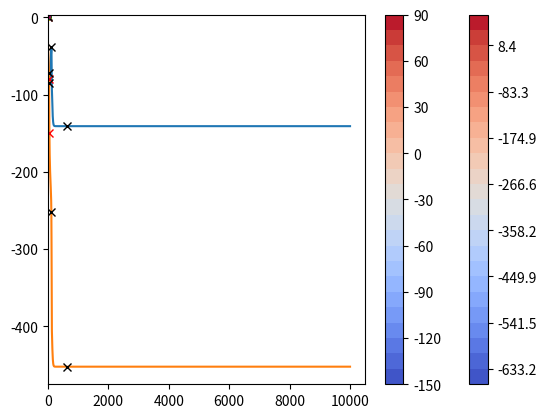
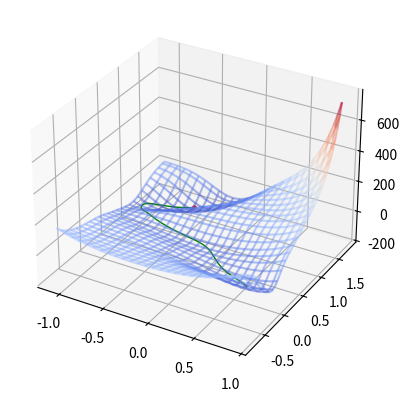
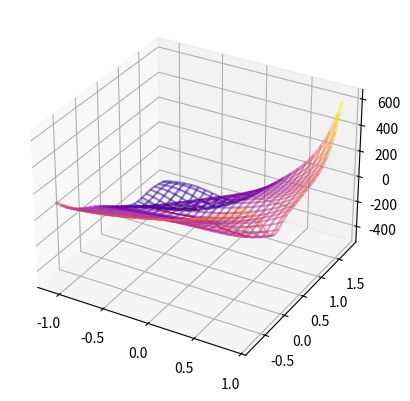
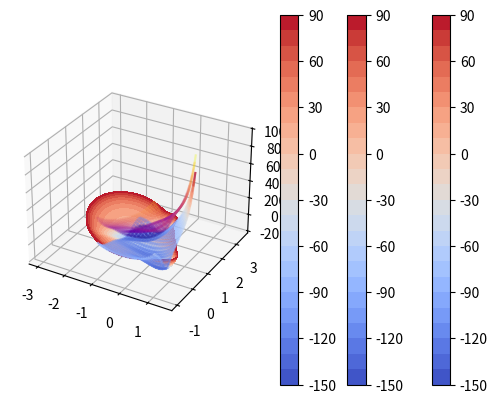

These charts were generated, in order, by the following Python code:
import matplotlib.pyplot as plt
from matplotlib import cm
from mpl_toolkits.mplot3d import Axes3D
from mpl_toolkits.mplot3d import art3d
import numpy as np
from scipy.signal import argrelmin, argrelmax, argrelextrema
import sys

def surface_plotting(f, xc_list, yc_list, zc_list, linecolor, cmapname):
    fig = plt.figure()
    ax = fig.add_subplot(111, projection='3d')

    ax.plot3D(xc_list, yc_list, zc_list, linewidth=1, color=linecolor)
    ax.scatter(xc_list[-1], yc_list[-1], zc_list[-1], marker=".", color="r", linestyle='None')

    surf_x = np.linspace(-1.1, 0.9, 50)
    surf_y = np.linspace(-0.8, 1.8, 50)
    xmesh, ymesh = np.meshgrid(surf_x, surf_y)
    zmesh = f(xmesh, ymesh)
    X, Y, Z = xmesh, ymesh, zmesh
    wire = ax.plot_wireframe(X, Y, Z, rstride=2, cstride=2)

    # Retrive data from internal storage of plot_wireframe, then delete it
    nx, ny, _  = np.shape(wire._segments3d)
    wire_x = np.array(wire._segments3d)[:, :, 0].ravel()
    wire_y = np.array(wire._segments3d)[:, :, 1].ravel()
    wire_z = np.array(wire._segments3d)[:, :, 2].ravel()
    wire.remove()

    # create data for a LineCollection
    wire_x1 = np.vstack([wire_x, np.roll(wire_x, 1)])
    wire_y1 = np.vstack([wire_y, np.roll(wire_y, 1)])
    wire_z1 = np.vstack([wire_z, np.roll(wire_z, 1)])
    to_delete = np.arange(0, nx*ny, ny)
    wire_x1 = np.delete(wire_x1, to_delete, axis=1)
    wire_y1 = np.delete(wire_y1, to_delete, axis=1)
    wire_z1 = np.delete(wire_z1, to_delete, axis=1)
    scalars = np.delete(wire_z, to_delete)

    segs = [list(zip(xl, yl, zl)) for xl, yl, zl in \
                     zip(wire_x1.T, wire_y1.T, wire_z1.T)]

    my_wire = art3d.Line3DCollection(segs, alpha = 0.5, cmap=cmapname)
    my_wire.set_array(scalars)
    ax.add_collection(my_wire)
    # plt.colorbar(my_wire) # カラーバーを表示する
    # ax.set_xticks([]) # ３Dプロットの軸目盛を消す
    # ax.set_yticks([])
    # ax.set_zticks([])
    # ax.grid(False) # ３Dプロットの背景のグリッドを消す
    # ax.w_xaxis.set_pane_color((0., 0., 0., 0.)) # ３Dプロットの背景色を消す
    # ax.w_yaxis.set_pane_color((0., 0., 0., 0.))
    # ax.w_zaxis.set_pane_color((0., 0., 0., 0.))
    # ax.axis("off") # option
    # ax.axis("off") # 軸と背景全消し
    plt.show()


def surface_plotting2(f, f2, xc_list, yc_list, zc_list, xc_list2, yc_list2, zc_list2, linecolor, linecolor2):
    fig = plt.figure()
    ax = fig.add_subplot(111, projection='3d')

    ax.plot3D(xc_list, yc_list, zc_list, linewidth=1, color=linecolor)
    ax.scatter(xc_list[-1], yc_list[-1], zc_list[-1], marker=".", color="r", linestyle='None')
    surf_x = np.linspace(-1.1, 0.9, 50)
    surf_y = np.linspace(-0.8, 1.8, 50)
    xmesh, ymesh = np.meshgrid(surf_x, surf_y)
    zmesh = f(xmesh, ymesh)
    X, Y, Z = xmesh, ymesh, zmesh
    wire = ax.plot_wireframe(X, Y, Z, rstride=2, cstride=2)

    # Retrive data from internal storage of plot_wireframe, then delete it
    nx, ny, _  = np.shape(wire._segments3d)
    wire_x = np.array(wire._segments3d)[:, :, 0].ravel()
    wire_y = np.array(wire._segments3d)[:, :, 1].ravel()
    wire_z = np.array(wire._segments3d)[:, :, 2].ravel()
    wire.remove()

    # create data for a LineCollection
    wire_x1 = np.vstack([wire_x, np.roll(wire_x, 1)])
    wire_y1 = np.vstack([wire_y, np.roll(wire_y, 1)])
    wire_z1 = np.vstack([wire_z, np.roll(wire_z, 1)])
    to_delete = np.arange(0, nx*ny, ny)
    wire_x1 = np.delete(wire_x1, to_delete, axis=1)
    wire_y1 = np.delete(wire_y1, to_delete, axis=1)
    wire_z1 = np.delete(wire_z1, to_delete, axis=1)
    scalars = np.delete(wire_z, to_delete)

    segs = [list(zip(xl, yl, zl)) for xl, yl, zl in \
                     zip(wire_x1.T, wire_y1.T, wire_z1.T)]

    my_wire = art3d.Line3DCollection(segs, alpha = 0.5, cmap="coolwarm")
    my_wire.set_array(scalars)
    ax.add_collection(my_wire)

    ### 2nd function
    shift_ene = zc_list[-1] - zc_list2[-1] + 20
    ax.plot3D(xc_list2, yc_list2, zc_list2 + shift_ene, linewidth=1, color=linecolor2)
    ax.scatter(xc_list2[-1], yc_list2[-1], zc_list2[-1] + shift_ene, marker=".", color="r", linestyle='None')

    surf_x = np.linspace(-1.1, 0.9, 50)
    surf_y = np.linspace(-0.8, 1.8, 50)
    xmesh, ymesh = np.meshgrid(surf_x, surf_y)
    zmesh = f2(xmesh, ymesh) + shift_ene
    X, Y, Z = xmesh, ymesh, zmesh
    wire = ax.plot_wireframe(X, Y, Z, rstride=2, cstride=2)

    # Retrive data from internal storage of plot_wireframe, then delete it
    nx, ny, _  = np.shape(wire._segments3d)
    wire_x = np.array(wire._segments3d)[:, :, 0].ravel()
    wire_y = np.array(wire._segments3d)[:, :, 1].ravel()
    wire_z = np.array(wire._segments3d)[:, :, 2].ravel()
    wire.remove()

    # create data for a LineCollection
    wire_x1 = np.vstack([wire_x, np.roll(wire_x, 1)])
    wire_y1 = np.vstack([wire_y, np.roll(wire_y, 1)])
    wire_z1 = np.vstack([wire_z, np.roll(wire_z, 1)])
    to_delete = np.arange(0, nx*ny, ny)
    wire_x1 = np.delete(wire_x1, to_delete, axis=1)
    wire_y1 = np.delete(wire_y1, to_delete, axis=1)
    wire_z1 = np.delete(wire_z1, to_delete, axis=1)
    scalars = np.delete(wire_z, to_delete)

    segs = [list(zip(xl, yl, zl)) for xl, yl, zl in \
                     zip(wire_x1.T, wire_y1.T, wire_z1.T)]

    my_wire = art3d.Line3DCollection(segs, alpha = 0.2, cmap="plasma")
    my_wire.set_array(scalars)
    ax.add_collection(my_wire)
    # plt.colorbar(my_wire) # カラーバーを表示する
    # ax.set_xticks([]) # ３Dプロットの軸目盛を消す
    # ax.set_yticks([])
    # ax.set_zticks([])
    # ax.grid(False) # ３Dプロットの背景のグリッドを消す
    # ax.w_xaxis.set_pane_color((0., 0., 0., 0.)) # ３Dプロットの背景色を消す
    # ax.w_yaxis.set_pane_color((0., 0., 0., 0.))
    # ax.w_zaxis.set_pane_color((0., 0., 0., 0.))
    # ax.axis("off") # 軸と背景全消し
    plt.show()

def fx(f, x, y):
    h = 0.0000001
    return (f(x+h, y)-f(x-h, y))/(2*h)

def fy(f, x, y):
    h = 0.0000001
    return (f(x, y+h)-f(x, y-h))/(2*h)

def fxx(f, x, y):
    h = 0.0000001
    return (fx(f, x+h, y)-fx(f, x-h, y))/(2*h)

def fxy(f, x, y):
    h = 0.0000001
    return (fx(f, x, y+h)-fx(f, x, y-h))/(2*h)

def fyy(f, x, y):
    h = 0.0000001
    return (fy(f, x, y+h)-fy(f, x, y-h))/(2*h)

def pes(x, y):
    # Müller & Brown potential, https://doi.org/10.1007/BF00547608
    A=[-200,-100,-170,15]
    a=[-1,-1,-6.5,0.7]
    b=[0,0,11,0.6]
    c=[-10,-10,-6.5,0.7]
    p=[1,0,-0.5,-1]
    q=[0,0.5,1.5,1]
    s = []
    for i in range(4):
        s.append(A[i]*np.exp(a[i]*(x-p[i])**2+b[i]*(x-p[i])*(y-q[i])+c[i]*(y-q[i])**2))
    return sum(s)

# def pes(x, y):
#     # NB potential 1
#     A=[0.1, 0.1, 0.1, 0.001]
#     a=[np.sin(x-2) + np.cos(y), np.sin(x-y) - np.cos(y), np.sin(y) + 3 * np.cos(x+y), x**2 + y**2 /6]
#     s = []
#     for i in range(4):
#         s.append(A[i]*np.exp(a[i]))
#     return sum(s)

def addint(x, y):
    # a = -0.6
    # b = -0.4
    a = 150.0
    b = -150.0
    return pes(x, y) + a*x + b*y

# surf_x = np.linspace(-3.5, 3.5, 300)
# surf_y = np.linspace(-7.5, 7.5, 300)
# xmesh, ymesh = np.meshgrid(surf_x, surf_y)
# z = addint(xmesh, ymesh)
# level = []
# for i in range(0,100):
#     level.append(np.min(z) + 0.1*i)
# cont = plt.contourf(surf_x, surf_y, z, levels=level, cmap='coolwarm')
# plt.colorbar()
# plt.show()

# input section
(xc, yc) = ( 0.623 , 0.028 )
xc_list = []; yc_list = []
ene_list = []; original_ene_list = []; addint_ene_list = []
addint_xc_list = []; addint_yc_list = []
stepsize = 0.0001
maxtimes = 10000

# steepest descent method 最急降下法 on 人工力を加えたPES
for i in range(1, maxtimes):
    times = i
    diffx1 = fx(addint, xc, yc)
    diffy1 = fy(addint, xc, yc)
    if np.sqrt(diffx1 ** 2 + diffy1 ** 2) < 1e-10:
        addint_xc_list.append(xc); addint_yc_list.append(yc)  # 座標をリストに追加
        original_ene_list.append(pes(xc, yc))  # AFIR経路に沿ったエネルギー値をリストに追加
        addint_ene_list.append(addint(xc, yc))  # AFIR経路に沿ったエネルギー値をリストに追加 (AFIR関数追加)
        break
    else:
        addint_xc_list.append(xc); addint_yc_list.append(yc)  # 座標をリストに追加
        original_ene_list.append(pes(xc, yc))  # AFIR経路に沿ったエネルギー値をリストに追加
        addint_ene_list.append(addint(xc, yc))  # AFIR経路に沿ったエネルギー値をリストに追加 (AFIR関数追加)
        xc = xc - stepsize * diffx1   # 次のx座標を生成
        yc = yc - stepsize * diffy1   # 次のy座標を生成

print("Optimization on modified PES finished!\n( itr =", times, ")\n(", xc, ",", yc,")")
print("Energy (a.f.) =", addint(xc, yc))
print("Grad (a.f.)   =", np.sqrt(fx(addint, xc, yc) ** 2 + fy(addint, xc, yc) ** 2))
print("Energy (bare) =", pes(xc, yc))
print("Grad (bare)   =", np.sqrt(fx(pes, xc, yc) ** 2 + fy(pes, xc, yc) ** 2))

# 人工力を加えたPES
plt.plot(addint_xc_list, addint_yc_list, 'y.-', alpha=0.2)            # trajectory
plt.plot(addint_xc_list[0], addint_yc_list[0], 'b.-', alpha=0.2)      # initial point
plt.plot(addint_xc_list[-1], addint_yc_list[-1], 'r.-', alpha=0.2)    # terminal point

# surf_x = np.linspace(-3.5, 3.5, 300)
# surf_y = np.linspace(-7.5, 7.5, 300)
surf_x = np.linspace(-3.0, 1.5, 300)
surf_y = np.linspace(-1.0, 3.5, 300)
xmesh, ymesh = np.meshgrid(surf_x, surf_y)
z = addint(xmesh, ymesh)
# level = []
# for i in range(0,100):
#     level.append(np.min(z) + (10-np.min(z))*0.01*i)
level = []
for i in range(0,25):
    level.append(np.min(z) + (100-np.min(z))*0.04*i)
cont = plt.contourf(surf_x, surf_y, z, levels=level, cmap='coolwarm')
plt.colorbar()
plt.show()


# AFIR経路上のピークを検出する
local_max_id = argrelmax(np.array(original_ene_list), order=10)
local_min_id = argrelmin(np.array(original_ene_list), order=10)
# order: How many points on each side to use for the comparison to consider;
# この値を大きくすることでノイズを回避する
local_max_id_list = local_max_id[0]
local_min_id_list = local_min_id[0]
# print(maxid[0])
print("-----------------\nThe # of App. EQ found = ", len(local_max_id_list))
for i in range(len(local_min_id_list)):
    print("App. EQ", i, "(", addint_xc_list[local_min_id_list[i]], ",", addint_yc_list[local_min_id_list[i]], ")")
    print("Energy (bare) =", pes(addint_xc_list[local_min_id_list[i]], addint_yc_list[local_min_id_list[i]]))

print("-----------------\nThe # of App. TS found = ", len(local_max_id_list))
for i in range(len(local_max_id_list)):
    print("App. TS", i, "(", addint_xc_list[local_max_id_list[i]], ",", addint_yc_list[local_max_id_list[i]], ")")
    print("Energy (bare) =", pes(addint_xc_list[local_max_id_list[i]], addint_yc_list[local_max_id_list[i]]))

# print(len(ene_list))
plt.plot([i for i in range(len(original_ene_list))], original_ene_list)
plt.plot([i for i in range(len(addint_ene_list))], addint_ene_list)
for i in range(len(local_min_id_list)):   # App. EQ point(s)
    plt.plot(local_min_id_list[i], original_ene_list[local_min_id_list[i]], 'rx')
    plt.plot(local_min_id_list[i], addint_ene_list[local_min_id_list[i]], 'rx')
for i in range(len(local_max_id_list)):   # App. TS point(s)
    plt.plot(local_max_id_list[i], original_ene_list[local_max_id_list[i]], 'kx')
    plt.plot(local_max_id_list[i], addint_ene_list[local_max_id_list[i]], 'kx')
plt.show()

# steepest descent method 最急降下法 on オリジナルのPES
# (xc, yc) = ( 0.0 , 0.0 )
xc_list.append(xc); yc_list.append(yc)  # 人工力を加えたPES上での終点をリストに追加
for i in range(1, maxtimes):
    times = i
    diffx1 = fx(pes, xc, yc)
    diffy1 = fy(pes, xc, yc)
    if np.sqrt(diffx1 ** 2 + diffy1 ** 2) < 1e-10:
        xc_list.append(xc); yc_list.append(yc)  # 座標をリストに追加
        break
    else:
        xc_list.append(xc); yc_list.append(yc)  # 座標をリストに追加
        xc = xc - stepsize * diffx1   # 次のx座標を生成
        yc = yc - stepsize * diffy1   # 次のy座標を生成

print("-----------------\nOptimization on original PES finished!\n( itr =", times, ")\n(", xc, ",", yc,")")
print("Energy (bare) =", pes(xc, yc))
print("Grad (bare)   =", np.sqrt(fx(pes, xc, yc) ** 2 + fy(pes, xc, yc) ** 2))

# 元のPES
plt.plot(addint_xc_list, addint_yc_list, 'y.-', alpha=0.1)            # trajectory
plt.plot(addint_xc_list[0], addint_yc_list[0], 'b.-', alpha=0.2)      # initial point
plt.plot(addint_xc_list[-1], addint_yc_list[-1], 'r.-', alpha=0.2)    # terminal point
for i in range(len(local_min_id_list)):   # App. TS point(s)
    plt.plot(addint_xc_list[local_min_id_list[i]], addint_yc_list[local_min_id_list[i]], 'rx', alpha=0.7)
for i in range(len(local_max_id_list)):   # App. TS point(s)
    plt.plot(addint_xc_list[local_max_id_list[i]], addint_yc_list[local_max_id_list[i]], 'kx', alpha=0.7)
plt.plot(xc_list, yc_list, 'g.-', alpha=0.3)            # trajectory
plt.plot(xc_list[0], yc_list[0], 'b.-', alpha=0.8)      # initial point
plt.plot(xc_list[-1], yc_list[-1], 'r.-', alpha=0.5)    # terminal point
# surf_x = np.linspace(-3.5, 3.5, 300)
# surf_y = np.linspace(-7.5, 7.5, 300)
surf_x = np.linspace(-3.0, 1.5, 300)
surf_y = np.linspace(-1.0, 3.5, 300)
xmesh, ymesh = np.meshgrid(surf_x, surf_y)
z = pes(xmesh, ymesh)
# level = []
# for i in range(0,100):
#     level.append(np.min(z) + (10-np.min(z))*0.01*i)
level = []
for i in range(-15,10):
    level.append(10.0 * i)
cont = plt.contourf(surf_x, surf_y, z, levels=level, cmap='coolwarm')
plt.colorbar()
plt.show()

surface_plotting(pes, addint_xc_list, addint_yc_list, original_ene_list, 'g', 'coolwarm')

surface_plotting(addint, addint_xc_list, addint_yc_list, addint_ene_list, 'r', 'plasma')

surface_plotting2(pes, addint, addint_xc_list, addint_yc_list, original_ene_list, addint_xc_list, addint_yc_list, addint_ene_list, 'g', 'r')

# print("sa")

# sys.exit()

##############################################################
#                        ニュートン法                        #
##############################################################

# print(len(local_max_id_list))

for h in range(len(local_max_id_list)):
    ### 初期設定
    (xc, yc) = ( addint_xc_list[local_max_id_list[h]] , addint_yc_list[local_max_id_list[h]] )
    xc_list = []; yc_list = []  # 座標を格納するリストを用意する
    stepsize = 1.0   # STEP幅
    maxitr = 10000  # 座標更新サイクルの上限回数

    ### ニュートン法による停留点の探索
    for i in range(1, maxitr):
        diffx = fx(pes, xc, yc)
        diffy = fy(pes, xc, yc)
        iteration = i       # 更新回数を保存
        if np.sqrt(diffx ** 2 + diffy ** 2) < 1e-10:  # gradientの大きさが10^(-10)未満のとき
            xc_list.append(xc)  # 座標をリストに追加
            yc_list.append(yc)
            break
        else:
            xc_list.append(xc)  # 座標をリストに追加
            yc_list.append(yc)

            det = fxx(pes, xc, yc) * fyy(pes, xc, yc) - fxy(pes, xc, yc) ** 2                         # ヘシアンの行列式
            x_element = (fx(pes, xc, yc) * fyy(pes, xc, yc) - fy(pes, xc, yc) * fxy(pes, xc, yc)) / det    # ヘシアンの逆行列とグラジエントの積（x成分）
            y_element = (- fx(pes, xc, yc) * fxy(pes, xc, yc) + fxx(pes, xc, yc) * fy(pes, xc, yc)) / det  # ヘシアンの逆行列とグラジエントの積（y成分）
            xc = xc - stepsize * x_element  # 次の座標を生成･更新
            yc = yc - stepsize * y_element

    ### ニュートン法による最適化の結果を出力
    print("Terminal point = (", xc, ",", yc,") , Iteration =", iteration)
    print("Energy =", pes(xc, yc), ", Gradient =", np.sqrt(diffx ** 2 + diffy ** 2))

    ### 初期点からニュートン法で辿った経路の図示
    plt.plot(xc_list, yc_list, 'g.-', alpha=0.3)            # trajectory
    plt.plot(xc_list[0], yc_list[0], 'b.-', alpha=0.8)      # initial point
    plt.plot(xc_list[-1], yc_list[-1], 'r.-', alpha=0.5)    # terminal point

    # surf_x = np.linspace(-3.5, 3.5, 300)
    # surf_y = np.linspace(-7.5, 7.5, 300)
    surf_x = np.linspace(-3.0, 1.5, 300)
    surf_y = np.linspace(-1.0, 3.5, 300)
    xmesh, ymesh = np.meshgrid(surf_x, surf_y)
    z = pes(xmesh, ymesh)
    # level = []
    # for i in range(0,100):
    #     level.append(np.min(z) + 0.1*i)
    level = []
    for i in range(-15,10):
        level.append(10.0 * i)
    cont = plt.contourf(surf_x, surf_y, z, levels=level, cmap='coolwarm')
    plt.colorbar()
    plt.show()


### stationary points on MB potential
# ( 0.623499404925542 , 0.02803775852509033 , -108.16672411685236 )
# ( -0.5582236344831244 , 1.4417258419458847 , -146.69951720995402 )
# ( -0.050010823607759436 , 0.46669410492931074 , -80.76781812965903 )
# TS ( 0.2124865821449053 , 0.2929883250861434 , -72.24894011232522 )
# TS ( -0.8220015586868213 , 0.6243128028157512 , -40.6648435086574 )

### stationary points on NB potential 1
# ( -0.5603915290035836 , 4.971004915794321 )
# ( 0.6549871734236349 , 2.0767806008410785 )
# ( -0.8455223807123371 , -1.0928376521695613 )
# ( 0.536057764437937 , -4.03291810258038 )
# ( -0.6518785121541462 , -6.347274786210717 )
# TS ( 0.19751229061430708 , 4.515137953507503 )
# TS ( -2.2588813539053993 , 2.1285074825588763 )
# TS ( 1.6153116009676123 , -1.6000995843171115 )
# TS ( 0.2678579034943539 , -1.7699957607379708 )
# TS ( 0.07939567396724026 , -6.338899598796261 )
# 2nd order saddle ( -1.6799011303506017 , 1.658383831987869 )
